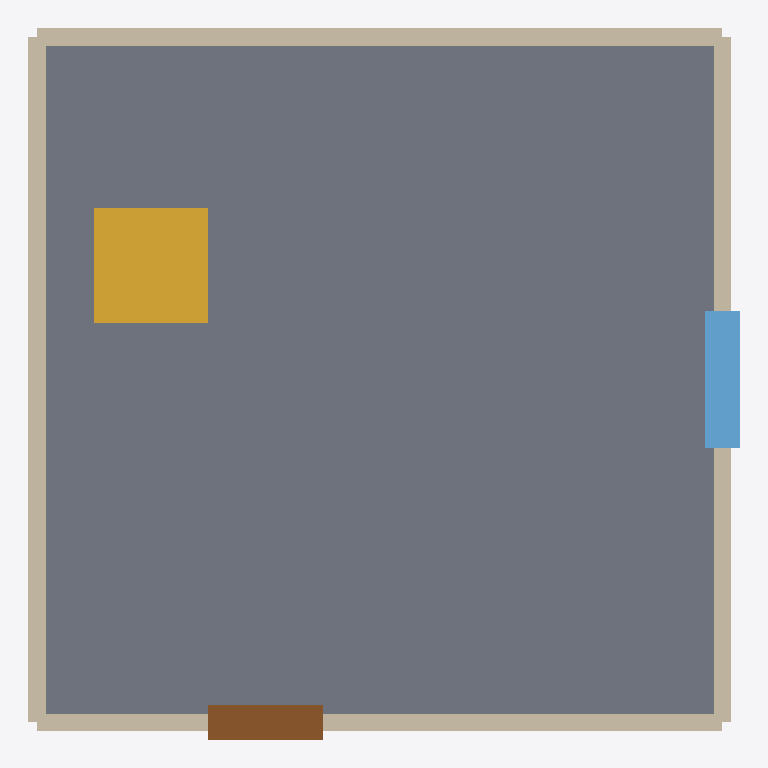
Plan cut of the same IFC building model at storey 'Level 0' (level 7.00 m, cut at 8.40 m), seen from above with north up, elements coloured by IFC class: 4 walls (beige), 1 slab (grey), 1 stair (yellow), 1 window (light blue), 1 door (brown). Cut surfaces are drawn darker.
Extent 6.2 m × 6.2 m × 3.2 m (x, y, z). Storeys (1): Level 0 at 7.00 m. Elements (8): 4 IfcWallStandardCase, 1 IfcDoor, 1 IfcSlab, 1 IfcStair, 1 IfcWindow.

HEADER;
FILE_DESCRIPTION(('ViewDefinition [CoordinationView]'),'2;1');
FILE_NAME('Project.ifc','2026-09-06T00:00:00Z',('ACS'),('AI Construction Studio'),'acs-bim-step/1.0.0','acs-bim/1.0.0','');
FILE_SCHEMA(('IFC4'));
ENDSEC;
DATA;
#19=IFCPROJECT('1_Fubs3V2AmuvUvtwIrL1F',#5,'Project',$,$,$,$,(#18),#13);
#21=IFCSITE('1GCqWu6IrWuQz4TRACDHOF',#5,'Site',$,$,#20,$,$,.ELEMENT.,$,$,$,$,$);
#23=IFCBUILDING('2ooVs9sx5diGpqEMDdsx_4',#5,'bld_0',$,$,#22,$,$,.ELEMENT.,$,$,$);
#29=IFCBUILDINGSTOREY('3e$RE6EDduxBm$cs_mlohg',#5,'Level 0',$,$,#28,$,$,.ELEMENT.,7.0);
#89=IFCSLAB('2nOmvcs7$qJU7n_eq39tRW',#5,'bld_0.flr_0.slab',$,$,#82,#88,$,.FLOOR.);
#122=IFCSTAIR('3qkhP9$6bz5n_msQGeV7RE',#5,'bld_0.flr_0.plan.obj_0',$,$,#117,#121,$,.STRAIGHT_RUN_STAIR.);
#61=IFCWALLSTANDARDCASE('2CZ34PEkcBLNGjQQsUqFDT',#5,'bld_0.flr_0.plan.polygon.wall_S',$,$,#54,#60,$,.STANDARD.);
#71=IFCWALLSTANDARDCASE('2k0GtoTkhvNyAfNWAipqnN',#5,'bld_0.flr_0.plan.polygon.wall_W',$,$,#64,#70,$,.STANDARD.);
#51=IFCWALLSTANDARDCASE('2VqTHTA4TISoJK4mGrmsok',#5,'bld_0.flr_0.plan.polygon.wall_N',$,$,#40,#50,$,.STANDARD.);
#81=IFCWALLSTANDARDCASE('2oYJz_g$v6nkpa9DW1LaD3',#5,'bld_0.flr_0.plan.polygon.wall_E',$,$,#74,#80,$,.STANDARD.);
#113=IFCWINDOW('0OyULn6aDJNKyN02InFTmg',#5,'bld_0.flr_0.plan.polygon.window_0',$,$,#105,#109,$,1.1,1.2,$,$,$);
#101=IFCDOOR('1tRJwxaQL7TjW2ALavA3Tm',#5,'bld_0.flr_0.plan.polygon.door_0',$,$,#92,#97,$,2.1,1.0,$,$,$);
ENDSEC;
